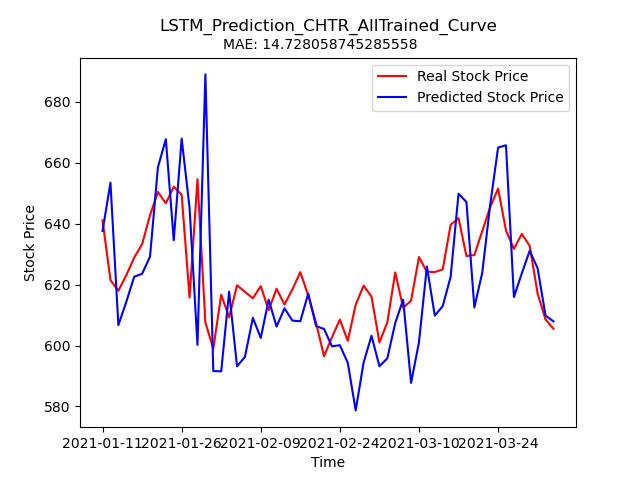

Source data for this figure (header and first rows):
Stock, Date, Real_Price, Predicted_Price
CHTR, 2021-01-11, 641.1, 637.6
CHTR, 2021-01-12, 621.5, 653.5
CHTR, 2021-01-13, 618, 606.7
CHTR, 2021-01-14, 623.1, 614.4
CHTR, 2021-01-15, 628.9, 622.6
CHTR, 2021-01-19, 633.3, 623.5
CHTR, 2021-01-20, 642.8, 629.2
CHTR, 2021-01-21, 650.4, 658.6
CHTR, 2021-01-22, 646.7, 667.8
CHTR, 2021-01-25, 652.2, 634.6
CHTR, 2021-01-26, 649.5, 668
CHTR, 2021-01-27, 615.8, 645.2
CHTR, 2021-01-28, 654.6, 600.2
CHTR, 2021-01-29, 607.6, 689.1
CHTR, 2021-02-01, 599, 591.6
CHTR, 2021-02-02, 616.7, 591.5
CHTR, 2021-02-03, 609.3, 617.7
CHTR, 2021-02-04, 619.8, 593.2
CHTR, 2021-02-05, 617.6, 596.3
CHTR, 2021-02-08, 615.5, 609.1
CHTR, 2021-02-09, 619.5, 602.5
CHTR, 2021-02-10, 611.6, 615.1
CHTR, 2021-02-11, 618.7, 606.2
CHTR, 2021-02-12, 613.5, 612.2
CHTR, 2021-02-16, 618.5, 608.2
CHTR, 2021-02-17, 624.1, 608
CHTR, 2021-02-18, 616.4, 617.1
CHTR, 2021-02-19, 607.3, 606.3
CHTR, 2021-02-22, 596.5, 605.5
CHTR, 2021-02-23, 602.8, 599.7
CHTR, 2021-02-24, 608.5, 600.1
CHTR, 2021-02-25, 601.5, 594.3
CHTR, 2021-02-26, 613.4, 578.7
CHTR, 2021-03-01, 619.7, 594.4
CHTR, 2021-03-02, 616.1, 603.2
CHTR, 2021-03-03, 601, 593.2
CHTR, 2021-03-04, 607.6, 595.8
CHTR, 2021-03-05, 624, 607.4
CHTR, 2021-03-08, 612.4, 615.1
CHTR, 2021-03-09, 614.8, 587.7
CHTR, 2021-03-10, 629.1, 601.1
CHTR, 2021-03-11, 624.2, 626
CHTR, 2021-03-12, 624.1, 609.8
CHTR, 2021-03-15, 625.0, 612.9
CHTR, 2021-03-16, 639.6, 622.6
CHTR, 2021-03-17, 641.9, 649.9
CHTR, 2021-03-18, 629.4, 647.1
CHTR, 2021-03-19, 629.7, 612.5
CHTR, 2021-03-22, 637.6, 623.9
CHTR, 2021-03-23, 645.5, 646.2
CHTR, 2021-03-24, 651.6, 665
CHTR, 2021-03-25, 637.8, 665.8
CHTR, 2021-03-26, 631.8, 615.9
CHTR, 2021-03-29, 636.7, 623.7
CHTR, 2021-03-30, 632.7, 631.1
CHTR, 2021-03-31, 617, 625.3
CHTR, 2021-04-01, 608.6, 609.8
CHTR, 2021-04-05, 605.5, 607.9
